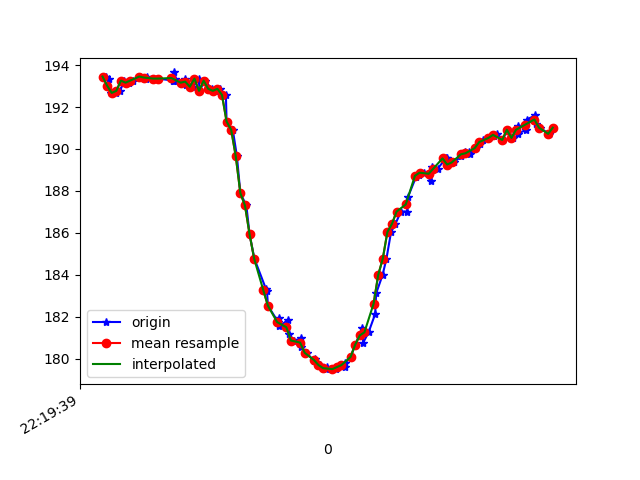

Data behind this chart, as committed beside it:
1617747579675, 443216370268774, 193.45703, -246.28906, -70.01953
1617747579690, 443216387910088, 193.4, -244.9, -69.14
1617747579697, 443216407107988, 192.7, -246.8, -69.63
1617747579719, 443216426153282, 192.7, -245.8, -68.75
1617747579736, 443216445229097, 192.8, -245.6, -69.63
1617747579755, 443216464213348, 193.3, -245.4, -69.04
1617747579775, 443216483716461, 193.2, -245.9, -69.14
1617747579792, 443216502303935, 193.3, -246.3, -70.02
1617747579824, 443216521746005, 193.5, -246.4, -70.41
1617747579851, 443216540730256, 193.4, -246.2, -70.41
1617747579854, 443216559958678, 193.5, -246.5, -70.02
1617747579898, 443216579003972, 193.4, -246.3, -70.31
1617747579902, 443216598018744, 193.4, -246.1, -68.95
1617747579967, 443216617308208, 193.3, -246.5, -70.31
1617747579969, 443216636872364, 193.7, -245.8, -69.82
1617747579972, 443216655734529, 193.3, -245.8, -69.34
1617747579976, 443216674779823, 193.4, -245.5, -69.14
1617747580002, 443216693825117, 193.2, -245.3, -68.07
1617747580021, 443216713084059, 193.4, -244.9, -68.65
1617747580024, 443216732129353, 193.1, -245.7, -68.95
1617747580055, 443216751235689, 193, -245.9, -68.95
1617747580079, 443216770494632, 193.4, -246.2, -69.34
1617747580082, 443216789356798, 192.8, -246.1, -69.73
1617747580105, 443216808402091, 193.3, -245.7, -68.95
1617747580135, 443216827447385, 192.9, -244.8, -68.26
1617747580151, 443216846797892, 192.8, -243, -67.58
1617747580170, 443216866209441, 192.9, -240.7, -66.5
1617747580197, 443216885620990, 192.6, -237.4, -65.14
1617747580200, 443216904757848, 191.3, -232.5, -60.45
1617747580227, 443216924016790, 190.9, -227.9, -55.18
1617747580245, 443216943245212, 189.6, -224.2, -49.32
1617747580260, 443216962351548, 187.9, -221.4, -44.34
1617747580286, 443216981850333, 187.3, -219.5, -39.55
1617747580300, 443217000804063, 185.9, -218.5, -35.35
1617747580321, 443217019849356, 184.8, -218.3, -32.42
1617747580372, 443217039016735, 183.3, -217.9, -28.32
1617747580376, 443217058123071, 183.2, -218, -23.05
1617747580380, 443217077198886, 182.5, -218.2, -18.65
1617747580425, 443217096274701, 181.7, -219.1, -12.4
1617747580427, 443217115289474, 181.9, -222.2, -5.469
1617747580430, 443217134365289, 181.5, -224, -0.7812
1617747580466, 443217153837880, 181.8, -225.3, 0.09766
1617747580470, 443217172761089, 181.2, -224.3, -1.758
1617747580494, 443217191836904, 180.9, -223.6, -4.59
1617747580524, 443217210851676, 181, -222.6, -6.055
1617747580526, 443217229927491, 180.6, -222.3, -7.324
1617747580548, 443217249064348, 180.3, -223.3, -6.836
1617747580580, 443217268384334, 179.9, -223.1, -6.836
1617747580585, 443217287460149, 180, -222.7, -7.324
1617747580605, 443217306780134, 179.7, -222, -8.203
1617747580633, 443217326008556, 179.5, -221.7, -10.25
1617747580636, 443217345267498, 179.6, -220.8, -11.52
1617747580677, 443217364679048, 179.5, -220.8, -12.3
1617747580680, 443217383846426, 179.6, -220.1, -14.65
1617747580714, 443217403319018, 179.6, -219.2, -16.11
1617747580717, 443217422394833, 179.8, -219.4, -20.21
1617747580740, 443217441623255, 180.1, -219.6, -24.51
1617747580760, 443217461431581, 180.7, -219.5, -27.64
1617747580791, 443217481056779, 181.4, -219.9, -30.86
1617747580795, 443217500041030, 180.8, -220.6, -35.16
1617747580818, 443217519147366, 181.2, -221.7, -40.72
... 42 more rows
